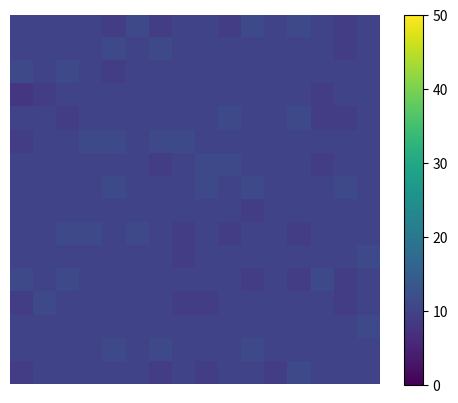

Write Python code to recreate this figure.
## Introduction to computation in physical sciences
# [redacted]
## ch08/p3-equishare.py
from numpy.random import random, randint
import matplotlib.pyplot as plt, numpy as np
import matplotlib.animation as am

def exchange(L=20):                     # iterate L times
    for _ in range(L):
        donor = randint(0, N)           # random pair
        getor = randint(0, N) 
        while solid[donor] == 0:        # find a nonzero donor
            donor = randint(0, N)
        solid[donor] -= 1               # exchange energy
        solid[getor] += 1
            
def updateimg(*args):                   # args[0] = frame
    L = 20 if args[0]<400 else 200      # slower init rate
    exchange(L)
    plot.set_data(np.reshape(solid, (K,K)))  # update image
    return [plot]                       # return line object in a list
    
K = 16                  # grid dimension
N = K*K                                 
solid = [10]*N          # 10 units of energy/cell
fig = plt.figure()
img = np.reshape(solid, (K,K))          # shape to KxK image
plot = plt.imshow(img, interpolation='none', vmin=0, vmax=50)
plt.colorbar(plot)
plt.axis('off')
anim = am.FuncAnimation(fig, updateimg, interval=1, blit=True)  # animate
plt.show()